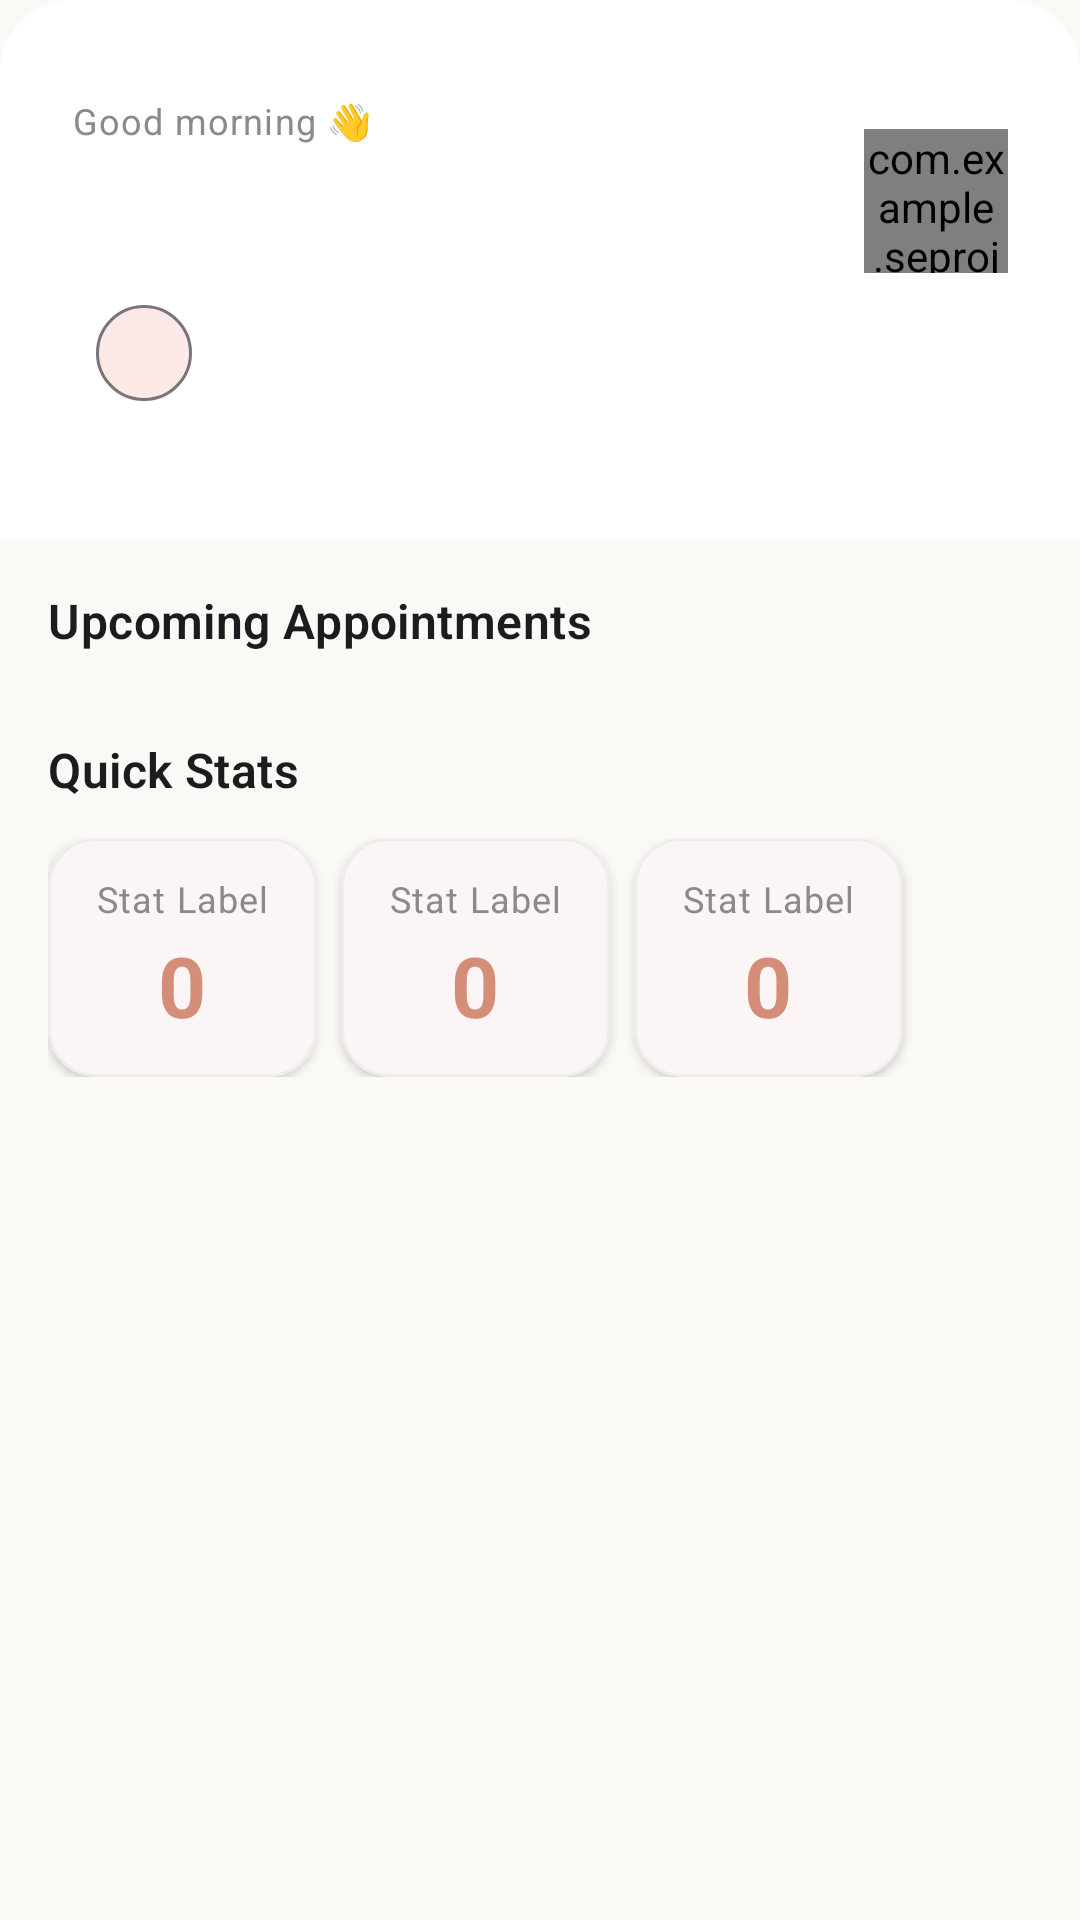

This screen was rendered from an Android layout file. Write that file and the resources it references.
<!-- AndroidManifest.xml: application theme Theme.Seproj -->
<!-- res/layout/fragment_student_home.xml -->
<?xml version="1.0" encoding="utf-8"?>
<androidx.coordinatorlayout.widget.CoordinatorLayout xmlns:android="http://schemas.android.com/apk/res/android"
    xmlns:app="http://schemas.android.com/apk/res-auto"
    xmlns:tools="http://schemas.android.com/tools"
    android:layout_width="match_parent"
    android:layout_height="match_parent"
    android:background="@color/background">

    <com.google.android.material.appbar.AppBarLayout
        android:layout_width="match_parent"
        android:layout_height="wrap_content"
        android:background="@android:color/transparent"
        app:elevation="0dp">

        <com.google.android.material.appbar.CollapsingToolbarLayout
            android:layout_width="match_parent"
            android:layout_height="wrap_content"
            app:layout_scrollFlags="scroll|exitUntilCollapsed">

            
            <androidx.constraintlayout.widget.ConstraintLayout
                android:layout_width="match_parent"
                android:layout_height="180dp"
                android:background="@drawable/bg_header_band"
                android:backgroundTint="@color/surface"
                android:paddingStart="24dp"
                android:paddingEnd="24dp"
                android:paddingTop="32dp">

                <TextView
                    android:id="@+id/tvGreeting"
                    android:layout_width="wrap_content"
                    android:layout_height="wrap_content"
                    android:textAppearance="@style/TextAppearance.Counselling.Caption"
                    android:text="@string/greeting_morning"
                    app:layout_constraintStart_toStartOf="parent"
                    app:layout_constraintTop_toTopOf="parent" />

                <TextView
                    android:id="@+id/tvStudentName"
                    android:layout_width="0dp"
                    android:layout_height="wrap_content"
                    android:layout_marginTop="4dp"
                    android:textAppearance="@style/TextAppearance.Counselling.Display"
                    app:layout_constraintStart_toStartOf="parent"
                    app:layout_constraintTop_toBottomOf="@id/tvGreeting"
                    tools:text="Dayyan Ali" />

                <com.google.android.material.chip.Chip
                    android:id="@+id/chipNextSession"
                    style="@style/Widget.Counselling.Chip.Status"
                    android:layout_width="wrap_content"
                    android:layout_height="wrap_content"
                    android:layout_marginTop="12dp"
                    app:chipBackgroundColor="@color/primary_light"
                    android:textColor="@color/primary"
                    app:layout_constraintStart_toStartOf="parent"
                    app:layout_constraintTop_toBottomOf="@id/tvStudentName"
                    tools:text="Next: Tomorrow, 10:30 AM" />

                <com.example.seproj.ui.common.AvatarView
                    android:id="@+id/ivStudentAvatar"
                    android:layout_width="48dp"
                    android:layout_height="48dp"
                    app:layout_constraintEnd_toEndOf="parent"
                    app:layout_constraintTop_toTopOf="@id/tvStudentName"
                    app:layout_constraintBottom_toBottomOf="@id/tvStudentName"
                    tools:src="@drawable/bg_avatar_placeholder" />

            </androidx.constraintlayout.widget.ConstraintLayout>

        </com.google.android.material.appbar.CollapsingToolbarLayout>
    </com.google.android.material.appbar.AppBarLayout>

    <androidx.core.widget.NestedScrollView
        android:layout_width="match_parent"
        android:layout_height="match_parent"
        android:clipToPadding="false"
        android:paddingBottom="@dimen/bottom_nav_clearance"
        app:layout_behavior="@string/appbar_scrolling_view_behavior">

        <LinearLayout
            android:layout_width="match_parent"
            android:layout_height="wrap_content"
            android:orientation="vertical"
            android:padding="16dp"
            android:dividerPadding="12dp"
            android:showDividers="middle">

            <TextView
                android:layout_width="wrap_content"
                android:layout_height="wrap_content"
                android:textAppearance="@style/TextAppearance.Counselling.SectionHeader"
                android:text="@string/upcoming_appointments"
                android:layout_marginBottom="12dp" />

            <androidx.recyclerview.widget.RecyclerView
                android:id="@+id/rvAppointments"
                android:layout_width="match_parent"
                android:layout_height="wrap_content"
                android:nestedScrollingEnabled="false"
                tools:listitem="@layout/item_appointment_card"
                tools:itemCount="2" />

            <TextView
                android:layout_width="wrap_content"
                android:layout_height="wrap_content"
                android:textAppearance="@style/TextAppearance.Counselling.SectionHeader"
                android:text="@string/quick_stats"
                android:layout_marginTop="16dp"
                android:layout_marginBottom="12dp" />

            <HorizontalScrollView
                android:layout_width="match_parent"
                android:layout_height="wrap_content"
                android:scrollbars="none"
                android:clipToPadding="false">

                <LinearLayout
                    android:layout_width="wrap_content"
                    android:layout_height="wrap_content"
                    android:orientation="horizontal">

                    <include layout="@layout/view_stat_chip" android:id="@+id/statHistory" />
                    <include layout="@layout/view_stat_chip" android:id="@+id/statScheduled" />
                    <include layout="@layout/view_stat_chip" android:id="@+id/statFeedback" />

                </LinearLayout>
            </HorizontalScrollView>

        </LinearLayout>
    </androidx.core.widget.NestedScrollView>

</androidx.coordinatorlayout.widget.CoordinatorLayout>
<!-- res/layout/item_appointment_card.xml (included above) -->
<?xml version="1.0" encoding="utf-8"?>
<com.google.android.material.card.MaterialCardView xmlns:android="http://schemas.android.com/apk/res/android"
    xmlns:app="http://schemas.android.com/apk/res-auto"
    xmlns:tools="http://schemas.android.com/tools"
    android:layout_width="match_parent"
    android:layout_height="wrap_content"
    style="@style/Widget.Counselling.Card"
    android:layout_marginBottom="@dimen/spacing_medium">

    <androidx.constraintlayout.widget.ConstraintLayout
        android:layout_width="match_parent"
        android:layout_height="wrap_content"
        android:padding="14dp">

        <com.example.seproj.ui.common.AvatarView
            android:id="@+id/ivCounselorAvatar"
            android:layout_width="44dp"
            android:layout_height="44dp"
            app:layout_constraintStart_toStartOf="parent"
            app:layout_constraintTop_toTopOf="parent"
            tools:src="@drawable/bg_avatar_placeholder" />

        <TextView
            android:id="@+id/tvCounselorName"
            android:layout_width="0dp"
            android:layout_height="wrap_content"
            android:layout_marginStart="12dp"
            android:textAppearance="@style/TextAppearance.Counselling.SectionHeader"
            android:textSize="14sp"
            app:layout_constraintStart_toEndOf="@id/ivCounselorAvatar"
            app:layout_constraintTop_toTopOf="@id/ivCounselorAvatar"
            app:layout_constraintEnd_toStartOf="@id/chipStatus"
            tools:text="Dr. Sarah Jenkins" />

        <TextView
            android:id="@+id/tvDateTime"
            android:layout_width="0dp"
            android:layout_height="wrap_content"
            android:layout_marginStart="12dp"
            android:layout_marginTop="2dp"
            android:textAppearance="@style/TextAppearance.Counselling.Caption"
            app:layout_constraintStart_toEndOf="@id/ivCounselorAvatar"
            app:layout_constraintTop_toBottomOf="@id/tvCounselorName"
            app:layout_constraintEnd_toStartOf="@id/chipStatus"
            tools:text="Tomorrow, 10:30 AM" />

        <com.example.seproj.ui.common.StatusChipView
            android:id="@+id/chipStatus"
            android:layout_width="wrap_content"
            android:layout_height="wrap_content"
            app:layout_constraintEnd_toEndOf="parent"
            app:layout_constraintTop_toTopOf="parent"
            tools:text="Confirmed" />

        <Button
            android:id="@+id/btnViewDetails"
            style="@style/Widget.Counselling.Button.Ghost"
            android:layout_width="wrap_content"
            android:layout_height="wrap_content"
            android:layout_marginTop="8dp"
            android:textSize="12sp"
            android:minHeight="0dp"
            android:minWidth="0dp"
            android:paddingStart="0dp"
            android:paddingEnd="0dp"
            android:paddingTop="8dp"
            android:paddingBottom="8dp"
            android:text="View Details"
            app:layout_constraintEnd_toEndOf="parent"
            app:layout_constraintTop_toBottomOf="@id/chipStatus" />

    </androidx.constraintlayout.widget.ConstraintLayout>
</com.google.android.material.card.MaterialCardView>
<!-- res/layout/view_stat_chip.xml (included above) -->
<?xml version="1.0" encoding="utf-8"?>
<com.google.android.material.card.MaterialCardView xmlns:android="http://schemas.android.com/apk/res/android"
    xmlns:app="http://schemas.android.com/apk/res-auto"
    android:layout_width="wrap_content"
    android:layout_height="wrap_content"
    style="@style/Widget.Counselling.Card"
    android:layout_marginEnd="@dimen/spacing_small">

    <LinearLayout
        android:layout_width="wrap_content"
        android:layout_height="wrap_content"
        android:orientation="vertical"
        android:paddingTop="@dimen/spacing_medium"
        android:paddingBottom="@dimen/spacing_medium"
        android:paddingStart="@dimen/spacing_large"
        android:paddingEnd="@dimen/spacing_large"
        android:gravity="center">

        <TextView
            android:id="@+id/tvStatLabel"
            android:layout_width="wrap_content"
            android:layout_height="wrap_content"
            android:textAppearance="@style/TextAppearance.Counselling.Caption"
            android:text="Stat Label" />

        <TextView
            android:id="@+id/tvStatValue"
            android:layout_width="wrap_content"
            android:layout_height="wrap_content"
            android:layout_marginTop="2dp"
            android:textAppearance="@style/TextAppearance.Counselling.Stat"
            android:textColor="@color/primary"
            android:text="0" />

    </LinearLayout>
</com.google.android.material.card.MaterialCardView>
<!-- resources referenced by this layout -->
<resources>
  <color name="background">#FAF9F6</color>
  <color name="primary">#D48D76</color>
  <color name="primary_light">#FDEAE6</color>
  <color name="surface">#FFFFFF</color>
  <dimen name="bottom_nav_clearance">72dp</dimen>
  <dimen name="spacing_large">16dp</dimen>
  <dimen name="spacing_medium">12dp</dimen>
  <dimen name="spacing_small">8dp</dimen>
  <!-- drawable bg_avatar_placeholder (drawable) -->
  <?xml version="1.0" encoding="utf-8"?>
  <shape xmlns:android="http://schemas.android.com/apk/res/android"
      android:shape="oval">
      <gradient
          android:startColor="@color/primary_light"
          android:endColor="@color/primary"
          android:angle="135"/>
  </shape>
  <string name="greeting_morning">Good morning 👋</string>
  <string name="quick_stats">Quick Stats</string>
  <string name="upcoming_appointments">Upcoming Appointments</string>
  <style name="TextAppearance.Counselling.Caption" parent="TextAppearance.Material3.BodySmall">
          <item name="fontFamily">@font/lato</item>
          <item name="android:textStyle">normal</item>
          <item name="android:textSize">@dimen/text_meta</item>
          <item name="android:textColor">@color/text_secondary</item>
      </style>
  <style name="TextAppearance.Counselling.Stat" parent="TextAppearance.Material3.DisplayLarge">
          <item name="fontFamily">@font/nunito</item>
          <item name="android:textStyle">bold</item>
          <item name="android:textSize">@dimen/text_stat</item>
          <item name="android:textColor">@color/text_primary</item>
      </style>
  <style name="Widget.Counselling.Chip.Status" parent="Widget.Material3.Chip.Assist">
          <item name="chipCornerRadius">@dimen/radius_pill</item>
          <item name="android:clickable">false</item>
      </style>
  <style name="Theme.Seproj" parent="Theme.Counselling" />
  <dimen name="radius_large">24dp</dimen>
  <dimen name="text_meta">12sp</dimen>
  <color name="text_secondary">#8A8A8E</color>
  <dimen name="text_display">22sp</dimen>
  <color name="text_primary">#1C1C1E</color>
  <dimen name="text_heading">16sp</dimen>
  <dimen name="text_stat">28sp</dimen>
  <style name="TextAppearance.Counselling.Button" parent="TextAppearance.Material3.LabelLarge">
          <item name="fontFamily">@font/nunito</item>
          <item name="android:textFontWeight">600</item>
          <item name="android:textSize">@dimen/text_body</item>
          <item name="android:textAllCaps">false</item>
      </style>
  <dimen name="radius_medium">16dp</dimen>
  <dimen name="elevation_low">2dp</dimen>
  <dimen name="stroke_thin">1dp</dimen>
  <color name="divider">#EDEDF0</color>
  <dimen name="radius_pill">50dp</dimen>
  <dimen name="text_body">14sp</dimen>
  <color name="on_primary">#FFFFFF</color>
  <color name="secondary">#6BAF92</color>
  <color name="surface_variant">#F3F0EB</color>
  <style name="Widget.Counselling.BottomSheetDialog" parent="Theme.Design.Light.BottomSheetDialog">
          <item name="bottomSheetStyle">@style/Widget.Counselling.BottomSheet</item>
      </style>
  <style name="ShapeAppearance.SmallComponent" parent="ShapeAppearance.Material3.SmallComponent">
          <item name="cornerFamily">rounded</item>
          <item name="cornerSize">@dimen/radius_small</item>
      </style>
  <style name="ShapeAppearance.MediumComponent" parent="ShapeAppearance.Material3.MediumComponent">
          <item name="cornerFamily">rounded</item>
          <item name="cornerSize">@dimen/radius_medium</item>
      </style>
  <style name="ShapeAppearance.LargeComponent" parent="ShapeAppearance.Material3.LargeComponent">
          <item name="cornerFamily">rounded</item>
          <item name="cornerSize">@dimen/radius_large</item>
      </style>
  <style name="Widget.Counselling.BottomSheet" parent="Widget.Design.BottomSheet.Modal">
          <item name="shapeAppearance">@style/ShapeAppearance.MediumComponent</item>
          <item name="backgroundTint">@color/surface</item>
      </style>
  <dimen name="radius_small">8dp</dimen>
</resources>
